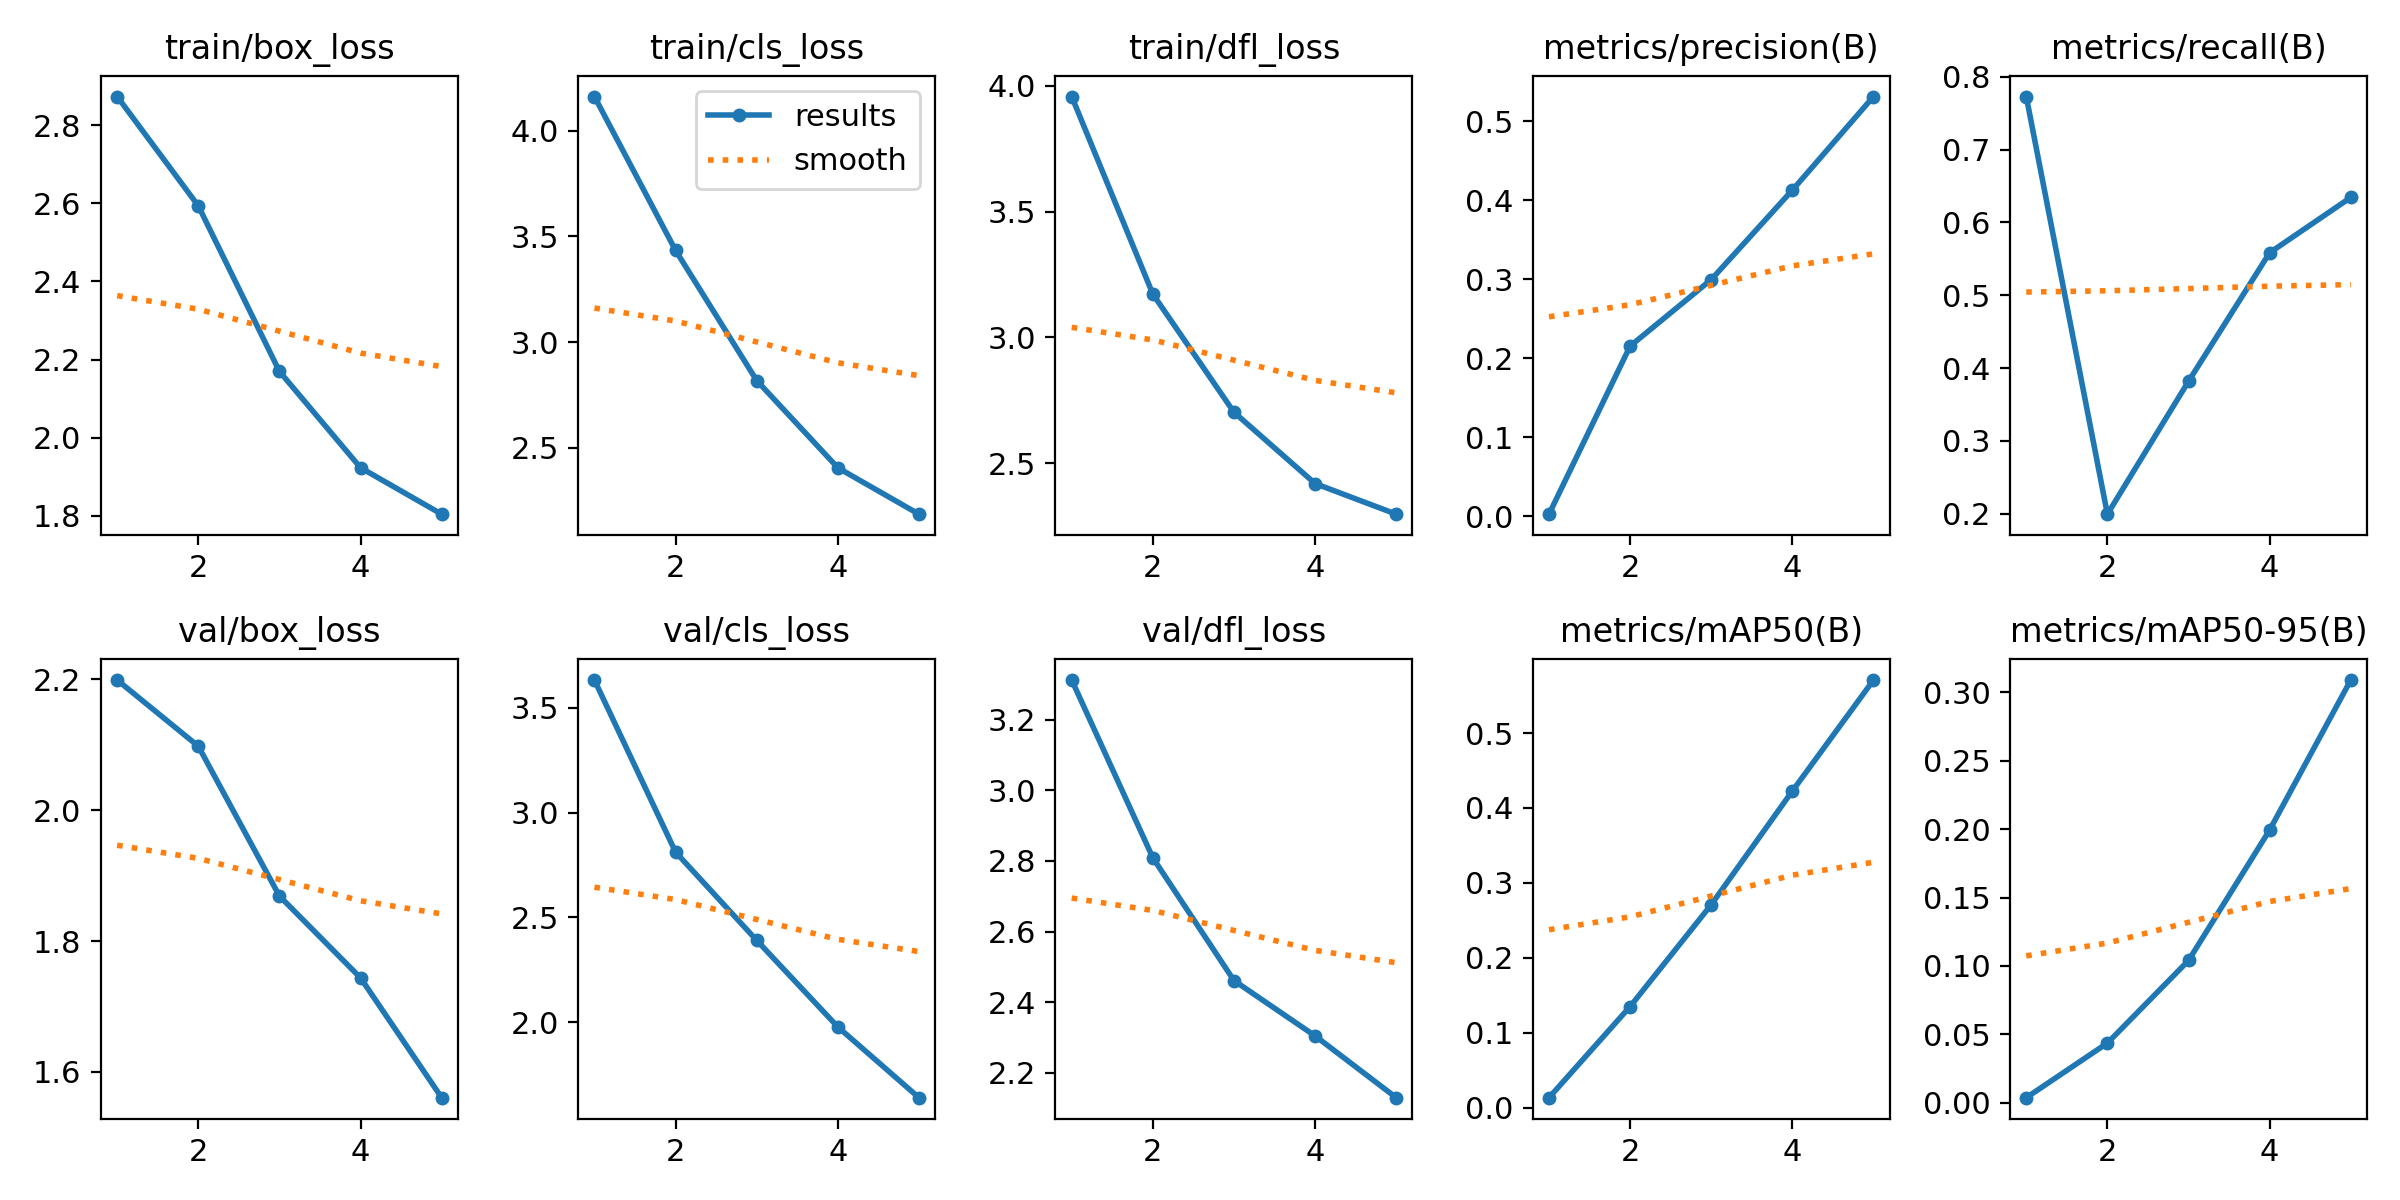

The data file committed next to this chart (first rows):
epoch, time, train/box_loss, train/cls_loss, train/dfl_loss, metrics/precision(B), metrics/recall(B), metrics/mAP50(B), metrics/mAP50-95(B), val/box_loss, val/cls_loss, val/dfl_loss, lr/pg0, lr/pg1, lr/pg2
1, 70.14, 2.874, 4.161, 3.957, 0.00263, 0.7728, 0.01321, 0.00376, 2.199, 3.632, 3.312, 0.0005522, 0.0005522, 0.0005522
2, 131.4, 2.594, 3.433, 3.172, 0.2153, 0.1994, 0.1349, 0.04367, 2.098, 2.811, 2.809, 0.0008885, 0.0008885, 0.0008885
3, 189, 2.17, 2.818, 2.702, 0.2995, 0.3819, 0.2709, 0.104, 1.869, 2.39, 2.461, 0.001005, 0.001005, 0.001005
4, 245.5, 1.923, 2.405, 2.419, 0.4128, 0.5584, 0.4226, 0.1994, 1.744, 1.977, 2.304, 0.0006768, 0.0006768, 0.0006768
5, 301.7, 1.804, 2.186, 2.297, 0.5311, 0.6343, 0.5708, 0.309, 1.561, 1.64, 2.129, 0.0003467, 0.0003467, 0.0003467
